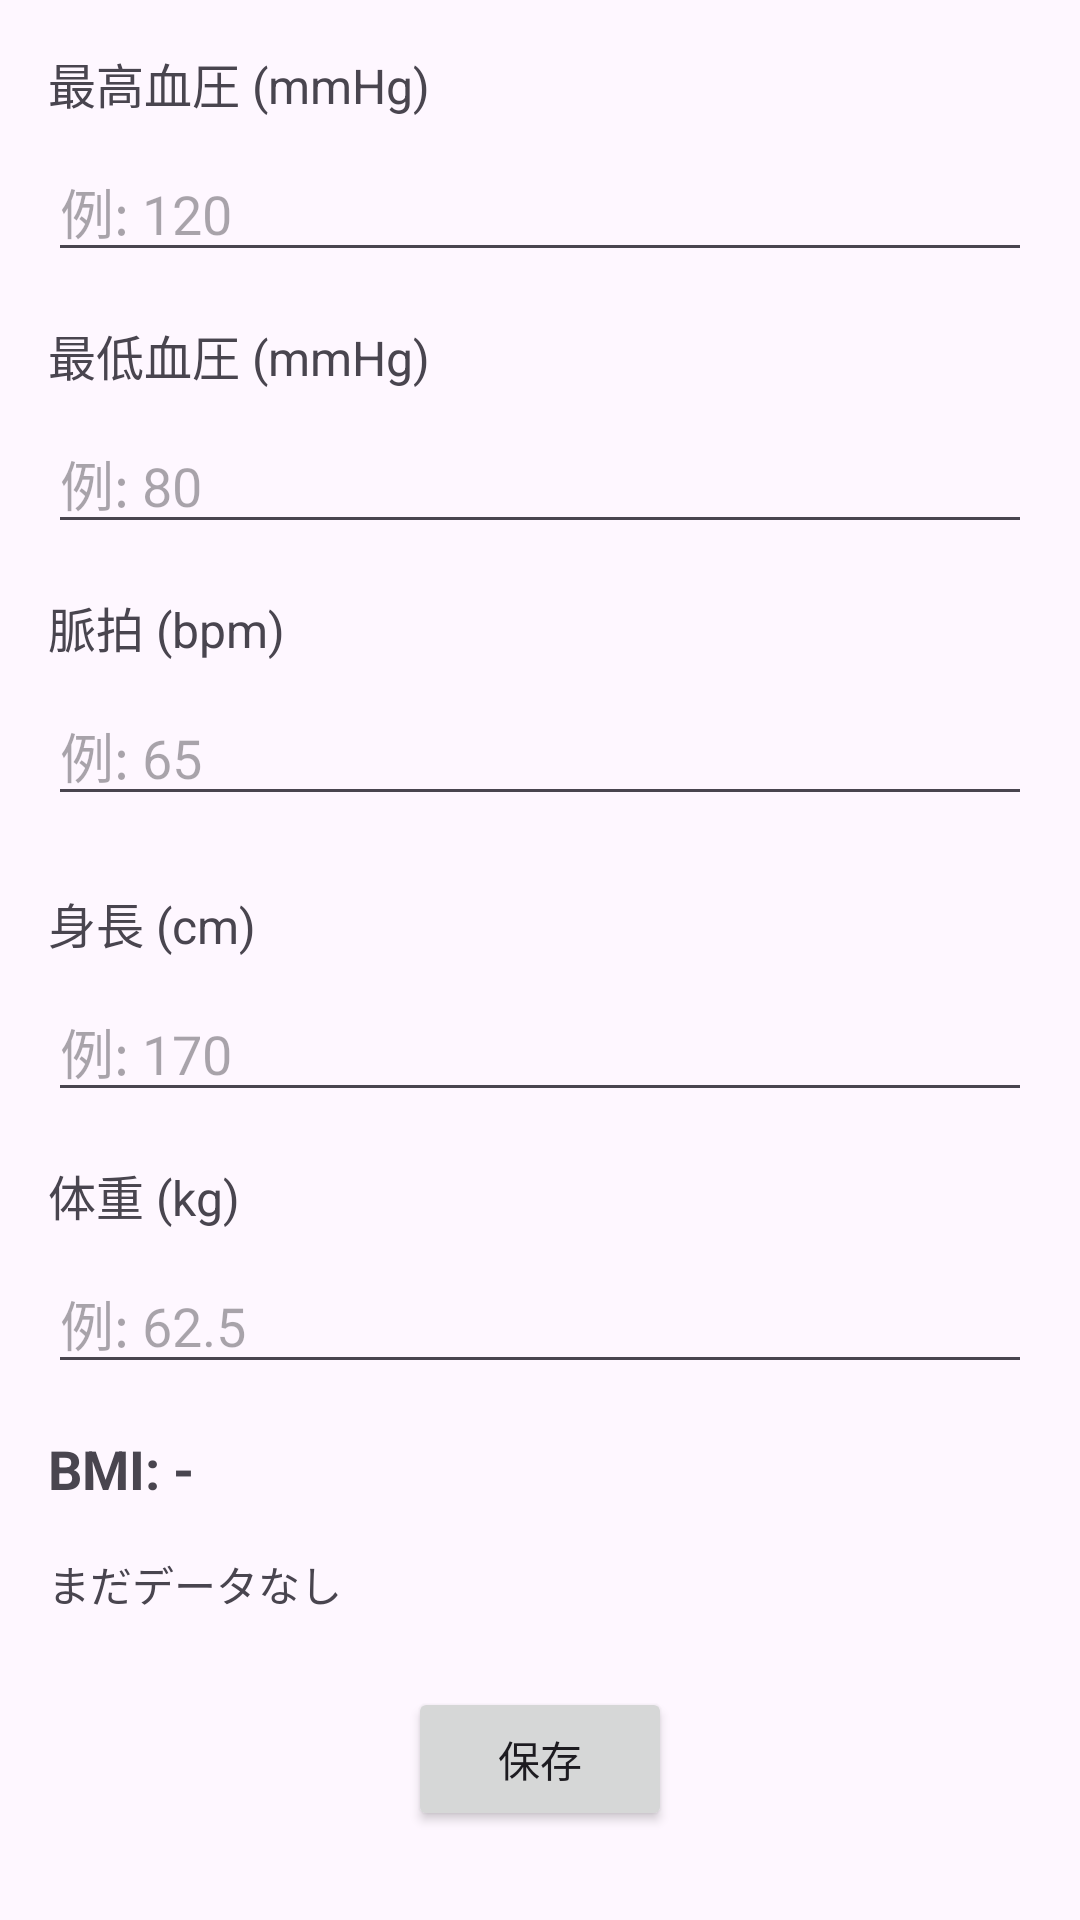

Android layout source for this screen:
<!-- AndroidManifest.xml: application theme Theme.HealthCareApplication -->
<!-- res/layout/fragment_first.xml -->
<?xml version="1.0" encoding="utf-8"?>
<androidx.core.widget.NestedScrollView
    xmlns:android="http://schemas.android.com/apk/res/android"
    xmlns:app="http://schemas.android.com/apk/res-auto"
    xmlns:tools="http://schemas.android.com/tools"
    android:layout_width="match_parent"
    android:layout_height="match_parent"
    android:fillViewport="true"
    tools:context=".FirstFragment">

    <androidx.constraintlayout.widget.ConstraintLayout
        android:layout_width="match_parent"
        android:layout_height="wrap_content"
        android:padding="16dp">

        
        <TextView
            android:id="@+id/label_max"
            android:layout_width="wrap_content"
            android:layout_height="wrap_content"
            android:text="最高血圧 (mmHg)"
            android:textSize="16sp"
            app:layout_constraintTop_toTopOf="parent"
            app:layout_constraintStart_toStartOf="parent" />

        <EditText
            android:id="@+id/edit_max"
            android:layout_width="0dp"
            android:layout_height="wrap_content"
            android:layout_marginTop="8dp"
            android:hint="例: 120"
            android:inputType="number"
            android:maxLines="1"
            app:layout_constraintTop_toBottomOf="@id/label_max"
            app:layout_constraintStart_toStartOf="parent"
            app:layout_constraintEnd_toEndOf="parent" />

        
        <TextView
            android:id="@+id/label_min"
            android:layout_width="wrap_content"
            android:layout_height="wrap_content"
            android:layout_marginTop="16dp"
            android:text="最低血圧 (mmHg)"
            android:textSize="16sp"
            app:layout_constraintTop_toBottomOf="@id/edit_max"
            app:layout_constraintStart_toStartOf="parent" />

        <EditText
            android:id="@+id/edit_min"
            android:layout_width="0dp"
            android:layout_height="wrap_content"
            android:layout_marginTop="8dp"
            android:hint="例: 80"
            android:inputType="number"
            android:maxLines="1"
            app:layout_constraintTop_toBottomOf="@id/label_min"
            app:layout_constraintStart_toStartOf="parent"
            app:layout_constraintEnd_toEndOf="parent" />

        
        <TextView
            android:id="@+id/label_pulse"
            android:layout_width="wrap_content"
            android:layout_height="wrap_content"
            android:layout_marginTop="16dp"
            android:text="脈拍 (bpm)"
            android:textSize="16sp"
            app:layout_constraintTop_toBottomOf="@id/edit_min"
            app:layout_constraintStart_toStartOf="parent" />

        <EditText
            android:id="@+id/edit_pulse"
            android:layout_width="0dp"
            android:layout_height="wrap_content"
            android:layout_marginTop="8dp"
            android:hint="例: 65"
            android:inputType="number"
            android:maxLines="1"
            app:layout_constraintTop_toBottomOf="@id/label_pulse"
            app:layout_constraintStart_toStartOf="parent"
            app:layout_constraintEnd_toEndOf="parent" />

        
        <TextView
            android:id="@+id/label_height"
            android:layout_width="wrap_content"
            android:layout_height="wrap_content"
            android:layout_marginTop="24dp"
            android:text="身長 (cm)"
            android:textSize="16sp"
            app:layout_constraintTop_toBottomOf="@id/edit_pulse"
            app:layout_constraintStart_toStartOf="parent" />

        <EditText
            android:id="@+id/edit_height_cm"
            android:layout_width="0dp"
            android:layout_height="wrap_content"
            android:layout_marginTop="8dp"
            android:hint="例: 170"
            android:inputType="number"
            android:maxLines="1"
            app:layout_constraintTop_toBottomOf="@id/label_height"
            app:layout_constraintStart_toStartOf="parent"
            app:layout_constraintEnd_toEndOf="parent" />

        
        <TextView
            android:id="@+id/label_weight"
            android:layout_width="wrap_content"
            android:layout_height="wrap_content"
            android:layout_marginTop="16dp"
            android:text="体重 (kg)"
            android:textSize="16sp"
            app:layout_constraintTop_toBottomOf="@id/edit_height_cm"
            app:layout_constraintStart_toStartOf="parent" />

        <EditText
            android:id="@+id/edit_weight_kg"
            android:layout_width="0dp"
            android:layout_height="wrap_content"
            android:layout_marginTop="8dp"
            android:hint="例: 62.5"
            android:inputType="numberDecimal"
            android:maxLines="1"
            app:layout_constraintTop_toBottomOf="@id/label_weight"
            app:layout_constraintStart_toStartOf="parent"
            app:layout_constraintEnd_toEndOf="parent" />

        
        <TextView
            android:id="@+id/text_bmi"
            android:layout_width="wrap_content"
            android:layout_height="wrap_content"
            android:layout_marginTop="16dp"
            android:text="BMI: -"
            android:textSize="18sp"
            android:textStyle="bold"
            app:layout_constraintTop_toBottomOf="@id/edit_weight_kg"
            app:layout_constraintStart_toStartOf="parent" />

        
        <TextView
            android:id="@+id/textview_first"
            android:layout_width="0dp"
            android:layout_height="wrap_content"
            android:layout_marginTop="16dp"
            android:text="まだデータなし"
            app:layout_constraintTop_toBottomOf="@id/text_bmi"
            app:layout_constraintStart_toStartOf="parent"
            app:layout_constraintEnd_toEndOf="parent" />

        
        <Button
            android:id="@+id/button_first"
            android:layout_width="wrap_content"
            android:layout_height="wrap_content"
            android:layout_marginTop="24dp"
            android:text="保存"
            app:layout_constraintTop_toBottomOf="@id/textview_first"
            app:layout_constraintStart_toStartOf="parent"
            app:layout_constraintEnd_toEndOf="parent" />




    </androidx.constraintlayout.widget.ConstraintLayout>

</androidx.core.widget.NestedScrollView>
<!-- resources referenced by this layout -->
<resources>
  <style name="Theme.HealthCareApplication" parent="Base.Theme.HealthCareApplication" />
  <style name="Base.Theme.HealthCareApplication" parent="Theme.Material3.DayNight.NoActionBar">
          
          
      </style>
</resources>
